Run: headless pygame with SDL's dummy video driver; simulated clock (each Clock.tick advances the game by its frame time, no real sleeping); random seed 0; keys injected as events and as key.get_pressed() state; mouse plan: one left click at the window centre at the start of phase 2, then a move to the lower-right quarter at the start of phase 3.
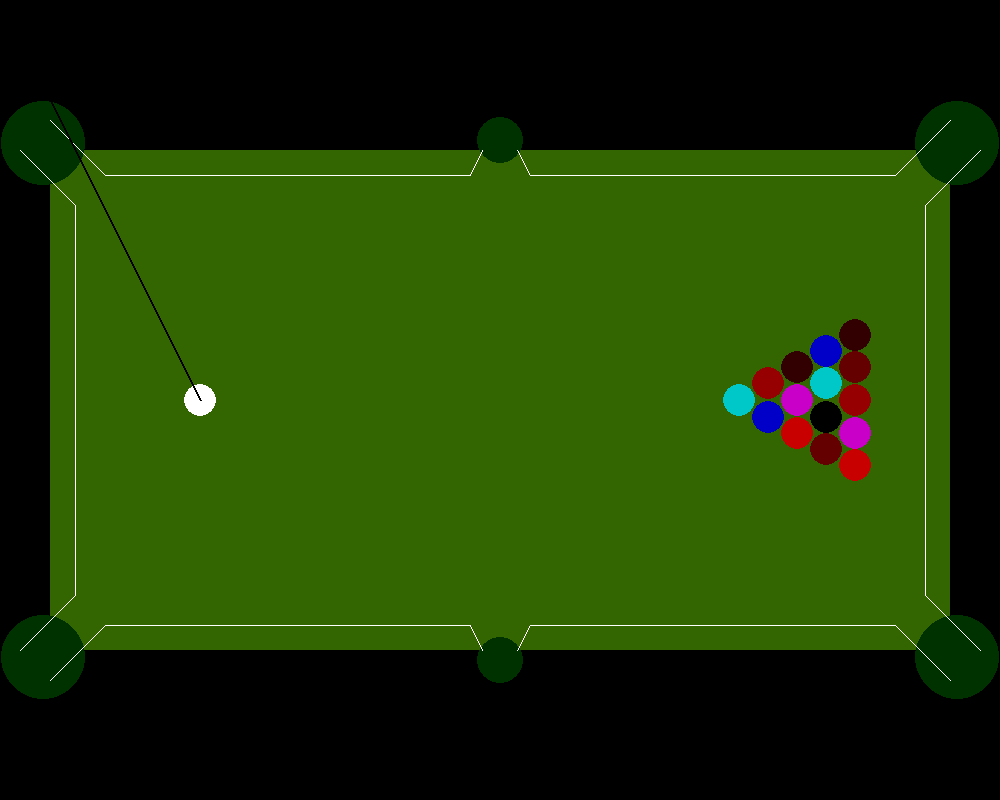
Frame 1 of 4 · flips 1–60 · no input
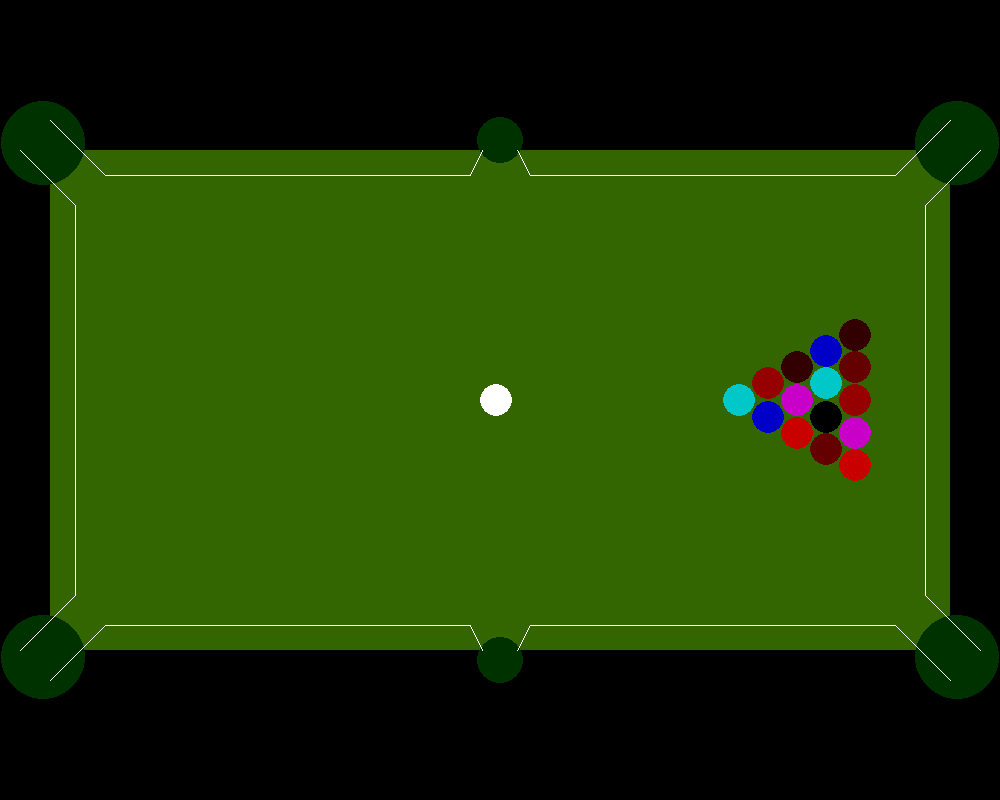
Frame 2 of 4 · flips 61–180 · clicked the window centre · tapped SPACE, RETURN · held RIGHT (→), D
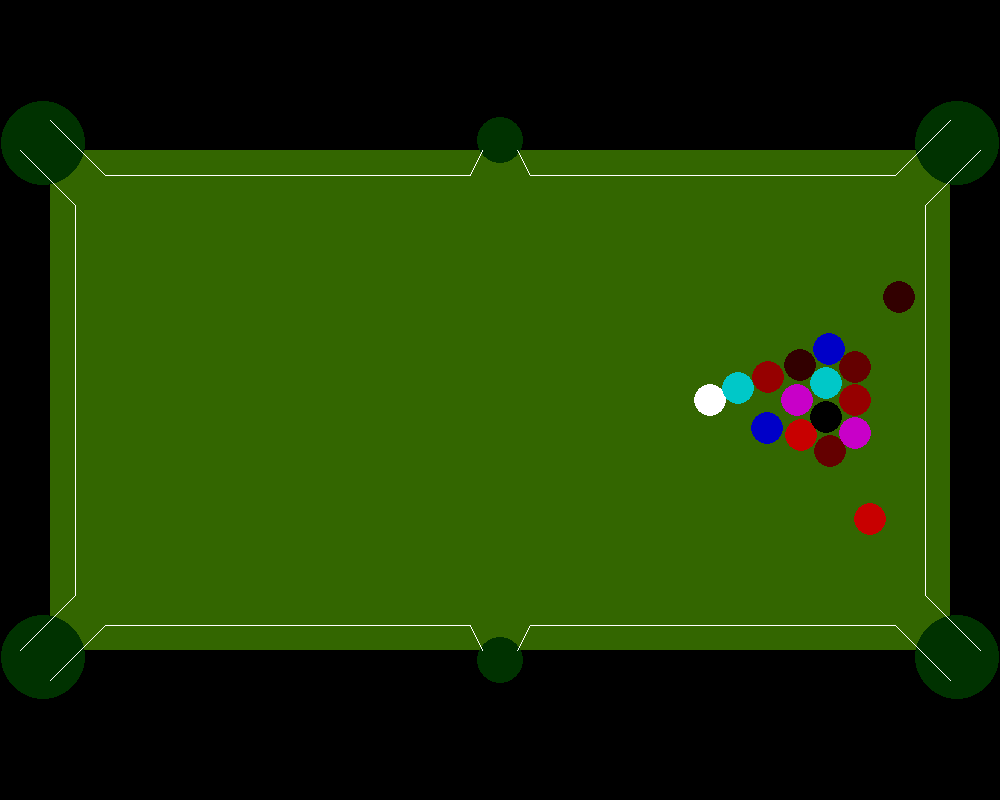
Frame 3 of 4 · flips 181–300 · moved the mouse to the lower-right quarter · held DOWN (↓), S
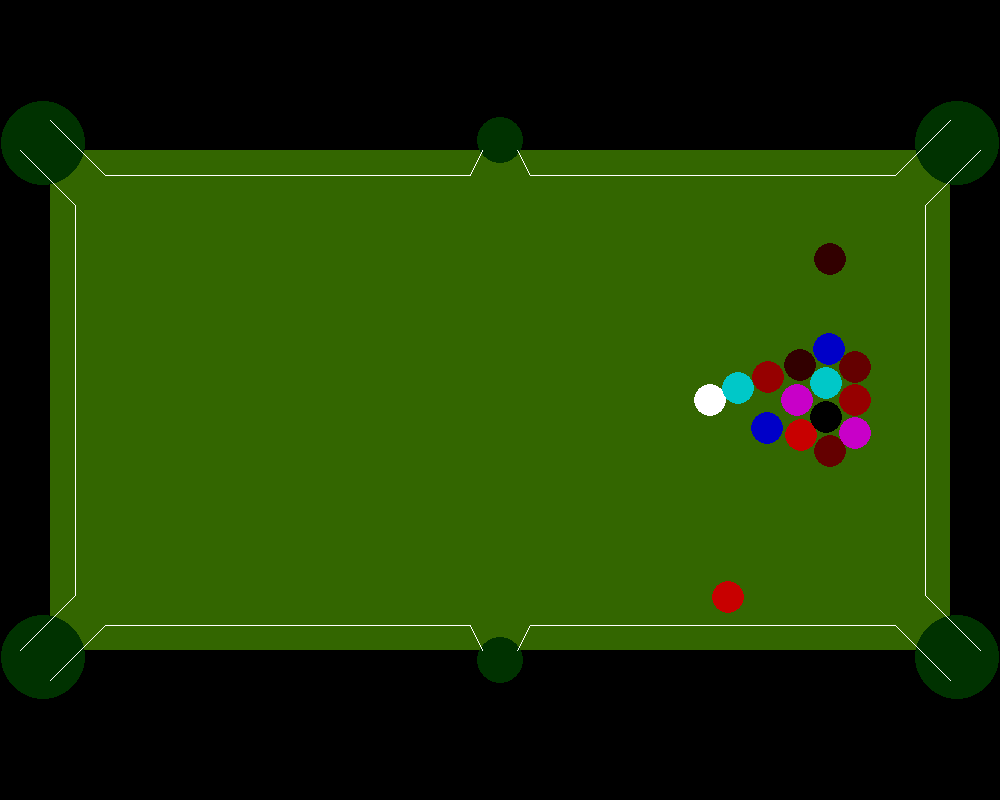
Frame 4 of 4 · flips 301–420 · held LEFT (←), A, UP (↑), W

The pygame program that drew these frames:

import pygame, sys
from time import sleep
from pygame.locals import *
import random,math,itertools
pygame.init()
clock = pygame.time.Clock()
pygame.display.set_caption("Billiards")


timer=0
collisiondelay = 500

FPS = 120
screenx = 1000
screeny = 800
screen = pygame.display.set_mode((screenx, screeny))

tabledimentions = (50,150,950,650)
wallwith = 25


ballradius = 15
balldrag = 0.01

holeradius = 2*ballradius


tablecenterx = (tabledimentions[2]-tabledimentions[0])/2 + tabledimentions[0]
tablecentery = (tabledimentions[3]-tabledimentions[1])/2 + tabledimentions[1]
triagleoriginx = tablecenterx+(tabledimentions[2]-tablecenterx)/2
whiteballstart = 200


class ball:

    def __init__(self, color, type, angle, speed,x,y):
        self.type = type
        self.color = color
        self.xpos = x
        self.ypos = y
        self.angle = angle
        self.speed = speed
        self.lastcol =100

    def draw(self):
        pygame.draw.circle(screen, self.color, (int(self.xpos), int(self.ypos)), ballradius + 1,0)

    def move(self):
        self.xpos += self.speed*math.cos(math.radians(self.angle))
        self.ypos += self.speed*math.sin(math.radians(self.angle))

    def slowdown(self):
        if self.speed > 0:
            self.speed -= balldrag
        if self.speed < 0:
            self.speed = 0

    def ballcolision(self,ball2):
        print("colision")
        theta1 = math.radians(self.angle)
        theta2 = math.radians(balls[ball2].angle)
        phi = math.atan2((balls[ball2].ypos - self.ypos), (balls[ball2].xpos - self.xpos))

        v1 = self.speed
        v2 = balls[ball2].speed

        dx1F = v2 * math.cos(theta2 - phi) * math.cos(phi) - v1 * math.sin(theta1 - phi) * math.sin(phi)
        dy1F = v2 * math.cos(theta2 - phi) * math.sin(phi) + v1 * math.sin(theta1 - phi) * math.cos(phi)

        dx2F = v1 * math.cos(theta1 - phi) * math.cos(phi) - v2 * math.sin(theta2 - phi) * math.sin(phi)
        dy2F = v1 * math.cos(theta1 - phi) * math.sin(phi) + v2 * math.sin(theta2 - phi) * math.cos(phi)

        self.angle = math.degrees(math.atan2(dy1F, dx1F))
        balls[ball2].angle = math.degrees(math.atan2(dy2F, dx2F))

        self.speed = math.sqrt(math.pow(dx1F, 2) + math.pow(dy1F, 2))
        balls[ball2].speed = math.sqrt(math.pow(dx2F, 2) + math.pow(dy2F, 2))


class wall:
    def __init__(self, x, y, xlen, ylen, orientation):
        self.xpos = x
        self.ypos = y
        self.xlen = xlen
        self.ylen = ylen
        self.orientation = orientation
        self.color = (255,255,255)

    def draw(self):
        pygame.draw.rect(screen, self.color, pygame.Rect(int(self.xpos), int(self.ypos), int(self.xlen), int(self.ylen)))


class line:
    def __init__(self, angle, ix, iy, fx, fy):
        self.initialx = ix
        self.initialy = iy
        self.finalx = fx
        self.finaly = fy
        self.color = (255,255,255)
        self.type = angle
        if fx!=ix:
            self.angle = -math.atan((fy-iy)/(fx-ix))
        self.A = iy-fy
        self.B = fx-ix
        self.C = ix*fy - fx*iy



    def draw(self):
        pygame.draw.line(screen, self.color, [self.initialx, self.initialy], [self.finalx, self.finaly], 1)




class hole:
    def __init__(self,x,y,radius):
        self.xpos = x
        self.ypos = y
        self.radius = holeradius + radius

    def draw(self):
        pygame.draw.circle(screen, (0, 50, 0), (int(self.xpos), int(self.ypos)), self.radius, 0)


balls = [ball((255, 255, 255), "white", 0, 0, whiteballstart, tablecentery),
         ball((  0, 200, 200), "other", 0, 0, triagleoriginx + 1 * ballradius - 1, tablecentery),
         ball((  0,   0, 200), "other", 0, 0, triagleoriginx + 3 * ballradius - 2, tablecentery + ballradius + 2),
         ball((150,   0,   0), "other", 0, 0, triagleoriginx + 3 * ballradius - 2, tablecentery - ballradius - 2),
         ball((200,   0, 200), "other", 0, 0, triagleoriginx + 5 * ballradius - 3, tablecentery),
         ball((200,   0,   0), "other", 0, 0, triagleoriginx + 5 * ballradius - 3, tablecentery + 2 * ballradius + 3),
         ball(( 50,   0,   0), "other", 0, 0, triagleoriginx + 5 * ballradius - 3, tablecentery - 2 * ballradius - 3),
         ball((100,   0,   0), "other", 0, 0, triagleoriginx + 7 * ballradius - 4, tablecentery + 3 * ballradius + 4),
         ball((  0,   0,   0), "other", 0, 0, triagleoriginx + 7 * ballradius - 4, tablecentery + ballradius + 2),
         ball((  0, 200, 200), "other", 0, 0, triagleoriginx + 7 * ballradius - 4, tablecentery - ballradius - 2),
         ball((  0,   0, 200), "other", 0, 0, triagleoriginx + 7 * ballradius - 4, tablecentery - 3 * ballradius - 4),
         ball((150,   0,   0), "other", 0, 0, triagleoriginx + 9 * ballradius - 5, tablecentery),
         ball((200,   0, 200), "other", 0, 0, triagleoriginx + 9 * ballradius - 5, tablecentery + 2 * ballradius + 3),
         ball((200,   0,   0), "other", 0, 0, triagleoriginx + 9 * ballradius - 5, tablecentery + 4 * ballradius + 5),
         ball(( 50,   0,   0), "other", 0, 0, triagleoriginx + 9 * ballradius - 5, tablecentery - 4 * ballradius - 5),
         ball((100,   0,   0), "other", 0, 0, triagleoriginx + 9 * ballradius - 5, tablecentery - 2 * ballradius - 3)
         ]


walls = [wall(tabledimentions[0],tabledimentions[1],tabledimentions[2],wallwith,"horizontal"),
         wall(tabledimentions[0],tabledimentions[3]- wallwith,tabledimentions[2],wallwith,"horizontal"),
         wall(tabledimentions[0],tabledimentions[1],wallwith,tabledimentions[3]-tabledimentions[1],"vertical"),
         wall(tabledimentions[2]-wallwith,tabledimentions[1],wallwith,tabledimentions[3]-tabledimentions[1],"vertical")]

holes = [hole(tabledimentions[0] - 7, tabledimentions[1] - 7, 12),
         hole(tabledimentions[0] - 7, tabledimentions[3] + 7, 12),
         hole(tabledimentions[2] + 7, tabledimentions[1] - 7, 12),
         hole(tabledimentions[2] + 7, tabledimentions[3] + 7, 12),
         hole(tablecenterx, tabledimentions[1] - 10, -7),
         hole(tablecenterx, tabledimentions[3] + 10, -7)
         ]

lines = [
        # LU
    line("A", tabledimentions[0], tabledimentions[1] - holeradius, tabledimentions[0] + holeradius + wallwith, tabledimentions[1] + wallwith),
    line("B", tablecenterx - (holeradius-wallwith/2), tabledimentions[1], tablecenterx - holeradius, tabledimentions[1] + wallwith),
    line("H", tabledimentions[0] + holeradius + wallwith, tabledimentions[1] + wallwith, tablecenterx - holeradius, tabledimentions[1] + wallwith),
        # RU
    line("A", tablecenterx + (holeradius-wallwith/2), tabledimentions[1], tablecenterx + holeradius, tabledimentions[1] + wallwith),
    line("B", tabledimentions[2], tabledimentions[1] - holeradius, tabledimentions[2] - holeradius - wallwith, tabledimentions[1] + wallwith),
    line("H", tablecenterx + holeradius, tabledimentions[1] + wallwith, tabledimentions[2] - holeradius - wallwith, tabledimentions[1] + wallwith),
        # L
    line("B", tabledimentions[0] - holeradius, tabledimentions[3], tabledimentions[0] + wallwith, tabledimentions[3] - holeradius - wallwith),
    line("C", tabledimentions[0] - holeradius, tabledimentions[1], tabledimentions[0] + wallwith, tabledimentions[1] + holeradius + wallwith),
    line("V", tabledimentions[0] + wallwith, tabledimentions[3] - holeradius - wallwith, tabledimentions[0] + wallwith, tabledimentions[1] + holeradius + wallwith),
        # LD
    line("C", tablecenterx - (holeradius-wallwith/2), tabledimentions[3], tablecenterx - holeradius, tabledimentions[3] - wallwith),
    line("D", tabledimentions[0], tabledimentions[3] + holeradius, tabledimentions[0] + holeradius + wallwith, tabledimentions[3] - wallwith),
    line("H", tablecenterx - holeradius, tabledimentions[3] - wallwith, tabledimentions[0] + holeradius + wallwith, tabledimentions[3] - wallwith),
        # R
    line("D", tabledimentions[2] + holeradius, tabledimentions[1], tabledimentions[2] - wallwith, tabledimentions[1] + holeradius + wallwith),
    line("A", tabledimentions[2] + holeradius, tabledimentions[3], tabledimentions[2] - wallwith, tabledimentions[3] - holeradius - wallwith),
    line("V", tabledimentions[2] - wallwith, tabledimentions[1] + holeradius + wallwith, tabledimentions[2] - wallwith, tabledimentions[3] - holeradius - wallwith),
        # RD
    line("C", tabledimentions[2], tabledimentions[3] + holeradius, tabledimentions[2] - holeradius - wallwith, tabledimentions[3] - wallwith),
    line("D", tablecenterx + (holeradius-wallwith/2), tabledimentions[3], tablecenterx + holeradius, tabledimentions[3] - wallwith),
    line("H", tabledimentions[2] - holeradius - wallwith, tabledimentions[3] - wallwith, tablecenterx + holeradius, tabledimentions[3] - wallwith)
         ]


def collisiondetect():

    for ball_ball_combination in itertools.combinations(balls,2):
        if ((ball_ball_combination[0].xpos - ball_ball_combination[1].xpos) ** 2) + ((ball_ball_combination[0].ypos - ball_ball_combination[1].ypos) ** 2) <= (ballradius + ballradius) ** 2:
            if ball_ball_combination[0].lastcol != balls.index(ball_ball_combination[1]) or ball_ball_combination[1].lastcol != balls.index(ball_ball_combination[0]):
                ball_ball_combination[0].lastcol = balls.index(ball_ball_combination[1])
                ball_ball_combination[1].lastcol = balls.index(ball_ball_combination[0])
                ball_ball_combination[0].ballcolision(balls.index(ball_ball_combination[1]))

    return

def ballinhole():
    for ball in balls:
        for hole in holes:
            if ((ball.xpos - hole.xpos) ** 2) + ((ball.ypos - hole.ypos) ** 2) <= (ballradius+ballradius ) ** 2:
                if ball != balls[0]:
                    balls.pop(balls.index(ball))
                else:
                    ball.xpos = whiteballstart
                    ball.ypos = tablecentery
                    ball.speed = 0

def collisionballwall():
    for ball in balls:
        for line in lines:
            if line.type == "A":
                if ((abs(line.A * ball.xpos + line.B * ball.ypos + line.C)) / math.sqrt(line.A * line.A + line.B * line.B) <= ballradius) and (line.initialy < ball.ypos <line.finaly or line.initialy > ball.ypos >line.finaly):
                    ball.angle = math.degrees(-line.angle - math.radians(ball.angle))
            if line.type == "B":
                if ((abs(line.A * ball.xpos + line.B * ball.ypos + line.C)) / math.sqrt(line.A * line.A + line.B * line.B) <= ballradius) and (line.initialy < ball.ypos <line.finaly or line.initialy > ball.ypos >line.finaly):
                    ball.angle = math.degrees(-line.angle - math.radians(ball.angle))
            if line.type == "C":
                if ((abs(line.A * ball.xpos + line.B * ball.ypos + line.C)) / math.sqrt(line.A * line.A + line.B * line.B) <= ballradius) and (line.initialy < ball.ypos <line.finaly or line.initialy > ball.ypos >line.finaly):
                    ball.angle = math.degrees(-line.angle - math.radians(ball.angle))
            if line.type == "D":
                if ((abs(line.A * ball.xpos + line.B * ball.ypos + line.C)) / math.sqrt(line.A * line.A + line.B * line.B) <= ballradius) and (line.initialy < ball.ypos <line.finaly or line.initialy > ball.ypos >line.finaly):
                    ball.angle = math.degrees(-line.angle - math.radians(ball.angle))

            if line.type == "V":
                if (ball.xpos - ballradius <= line.initialx and ball.xpos > line.initialx and (line.initialy < ball.ypos <line.finaly or line.initialy > ball.ypos >line.finaly)) \
                        or (ball.xpos + ballradius >= line.initialx and ball.xpos < line.initialx and (line.initialy < ball.ypos <line.finaly or line.initialy > ball.ypos >line.finaly)):
                    ball.lastcol = 100
                    ball.angle = math.degrees(math.pi - math.radians(ball.angle))

            if line.type == "H":
                if (ball.ypos - ballradius <= line.initialy and ball.ypos > line.initialy and (line.initialx < ball.xpos <line.finalx or line.initialx > ball.xpos >line.finalx))\
                        or (ball.ypos + ballradius >= line.initialy and ball.ypos < line.initialy and (line.initialx < ball.xpos <line.finalx or line.initialx > ball.xpos >line.finalx)):
                    ball.lastcol = 100
                    ball.angle = math.degrees(-math.radians(ball.angle))



def isballmoving():
    i = 0
    while i < len(balls):
        if balls[i].speed > 0:
            return True
        i += 1
    return False


def movewhiteball():
    i = 0
    while i < len(balls):
        balls[i].lastcol=100
        i += 1
    xmouse = pygame.mouse.get_pos()[0]
    ymouse = pygame.mouse.get_pos()[1]
    pygame.draw.line(screen, (0,0,0), [xmouse, ymouse], [balls[0].xpos, balls[0].ypos], 2)
    if pygame.mouse.get_pressed()[0]:
        balls[0].angle = math.degrees(math.atan2(balls[0].ypos - ymouse,balls[0].xpos - xmouse))
        distance = math.sqrt(((balls[0].xpos - xmouse) ** 2) + ((balls[0].ypos - ymouse) ** 2))
        if distance > 150:
            distance = 150
        balls[0].speed = distance/30


while True:
    clock.tick(FPS)
    screen.fill((0, 0, 0))
    # drawtable
    pygame.draw.rect(screen, (51,102,0), pygame.Rect(tabledimentions[0], tabledimentions[1], tabledimentions[2]-tabledimentions[0], tabledimentions[3]-tabledimentions[1]))


    i = 0
    while i < len(balls):
        balls[i].draw()
        balls[i].move()
        balls[i].slowdown()
        i += 1

    i = 0
    while i < len(walls):
        #walls[i].draw()
        i += 1

    i = 0
    while i < len(holes):
        holes[i].draw()
        i += 1

    i = 0
    while i < len(lines):
        lines[i].draw()
        i += 1



    if isballmoving():
        collisiondetect()
        ballinhole()
        collisionballwall()
    else:
        movewhiteball()


    for event in pygame.event.get():
        if event.type == pygame.QUIT:
            sys.exit()

    pygame.display.update()
